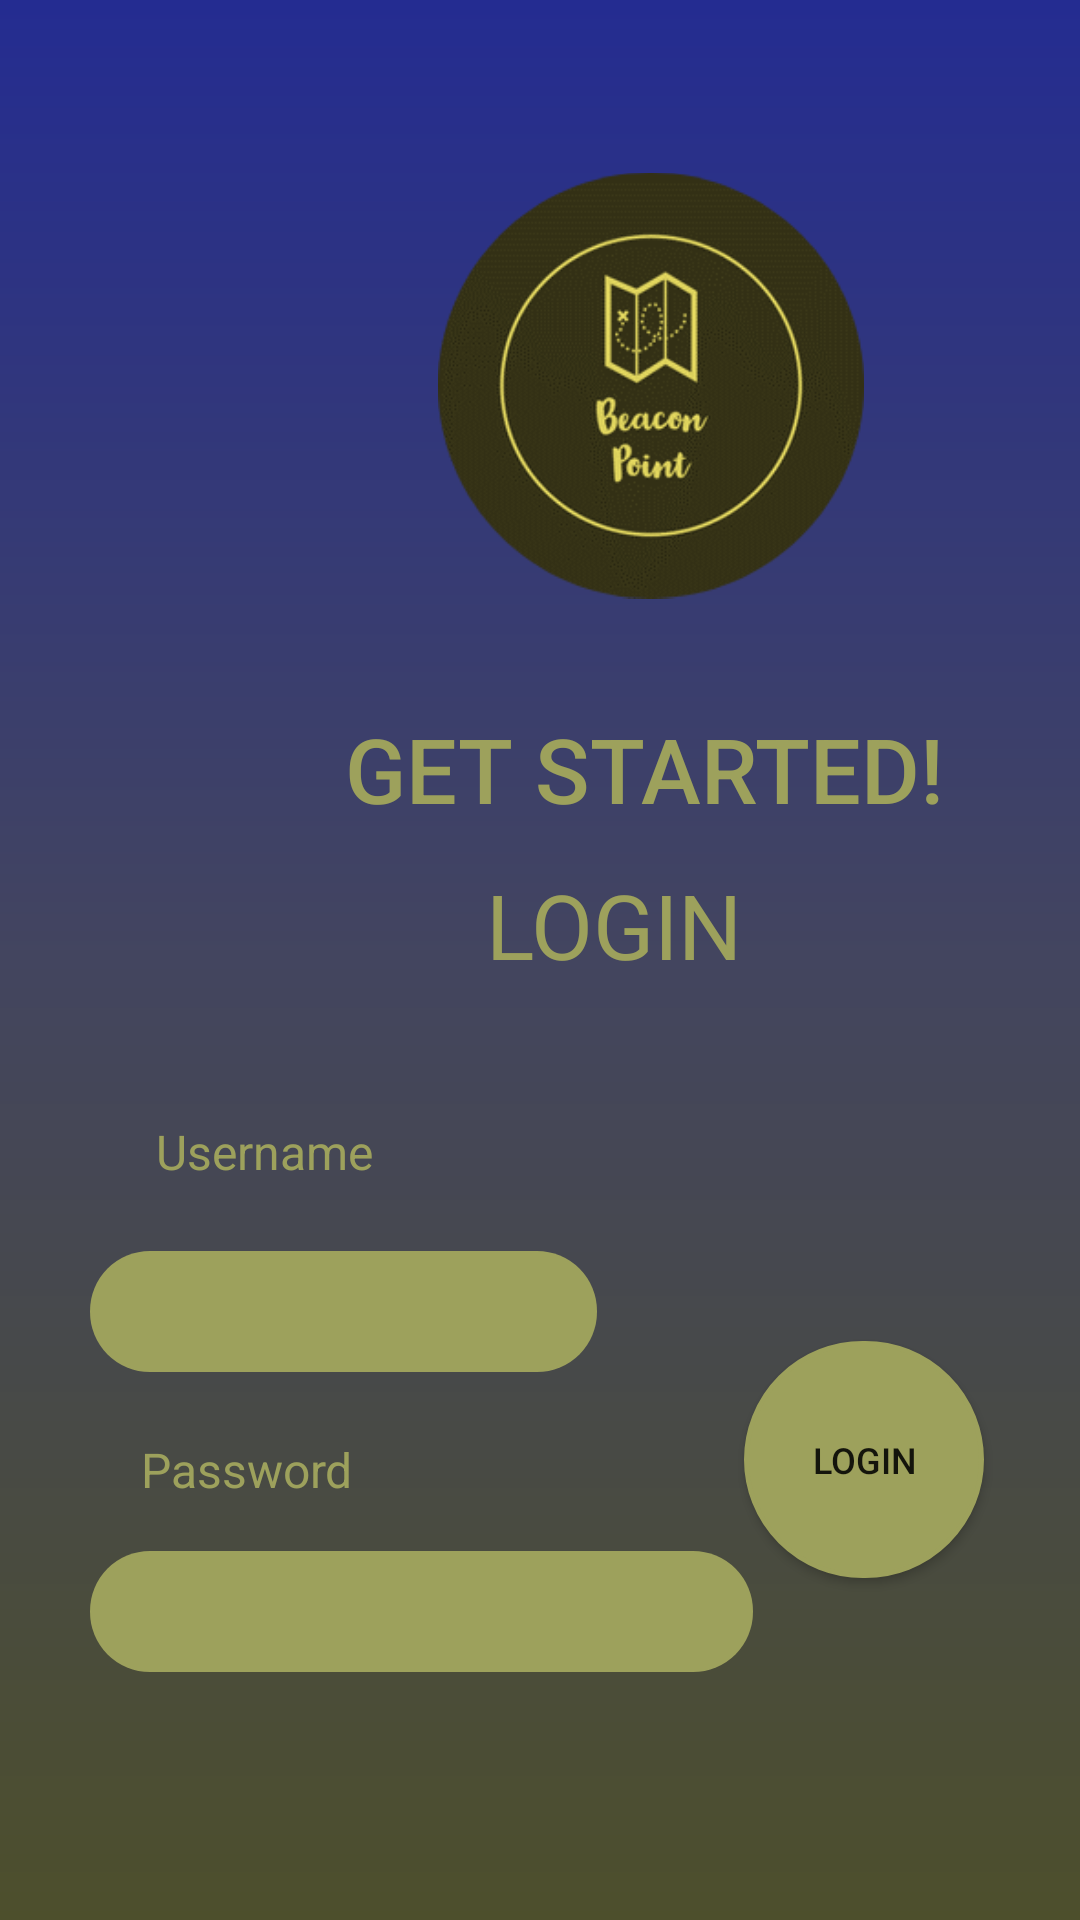

Layout XML and referenced resources for this Android screen:
<!-- AndroidManifest.xml: application theme Theme.OPSC -->
<!-- res/layout/fragment_login.xml -->
<?xml version="1.0" encoding="utf-8"?>
<RelativeLayout xmlns:android="http://schemas.android.com/apk/res/android"
    xmlns:tools="http://schemas.android.com/tools"
    android:layout_width="match_parent"
    android:layout_height="match_parent"
    android:background="@drawable/gradient"
    tools:context=".LoginFragment">

    <ImageView
        android:layout_width="142dp"
        android:layout_height="153dp"
        android:layout_alignParentStart="true"
        android:layout_alignParentTop="true"
        android:layout_centerHorizontal="true"
        android:layout_marginStart="139dp"
        android:layout_marginTop="45dp"
        android:src="@drawable/logo" />

    <TextView
        android:layout_width="164dp"
        android:layout_height="34dp"
        android:layout_alignParentStart="true"
        android:layout_alignParentTop="true"
        android:layout_centerVertical="true"
        android:layout_marginStart="45dp"
        android:layout_marginTop="366dp"
        android:text="Username"
        android:textColor="#9da15c"
        android:textSize="16sp" />

    <TextView
        android:layout_width="wrap_content"
        android:layout_height="34dp"
        android:layout_alignParentStart="true"
        android:layout_alignParentTop="true"
        android:layout_centerVertical="true"
        android:layout_marginStart="108dp"
        android:layout_marginTop="229dp"
        android:fontFamily="sans-serif-medium"
        android:text="GET STARTED!"
        android:textColor="#9da15c"
        android:textSize="30sp" />

    <TextView
        android:layout_width="164dp"
        android:layout_height="34dp"
        android:layout_alignParentStart="true"
        android:layout_alignParentTop="true"
        android:layout_centerVertical="true"
        android:layout_marginStart="155dp"
        android:layout_marginTop="281dp"
        android:text="LOGIN"
        android:textColor="#9da15c"
        android:textSize="30sp" />

    <EditText
        android:id="@+id/etUsername"
        android:layout_width="227dp"
        android:layout_height="wrap_content"
        android:layout_alignParentStart="true"
        android:layout_alignParentEnd="true"
        android:layout_marginStart="23dp"
        android:layout_marginTop="410dp"
        android:layout_marginEnd="154dp"
        android:background="@drawable/et_style"
        android:ems="10"

        android:inputType="textEmailAddress"
        android:maxLines="1"
        android:padding="8dp" />

    <TextView
        android:layout_width="164dp"
        android:layout_height="34dp"
        android:layout_alignParentStart="true"
        android:layout_alignParentTop="true"
        android:layout_marginStart="40dp"
        android:layout_marginTop="472dp"
        android:fontFamily="sans-serif"
        android:text="Password"
        android:textColor="#9da15c"
        android:textSize="16sp" />

    <EditText
        android:id="@+id/etLoginPassword"
        android:layout_width="221dp"
        android:layout_height="wrap_content"
        android:layout_alignParentStart="true"
        android:layout_marginStart="23dp"
        android:layout_marginTop="510dp"
        android:background="@drawable/et_style"
        android:drawablePadding="12dp"
        android:ems="10"
        android:inputType="textPassword"
        android:maxLines="1"
        android:paddingLeft="08dp"
        android:paddingTop="8dp"
        android:paddingRight="8dp"
        android:paddingBottom="8dp" />

    <Button
        android:layout_width="80dp"
        android:layout_height="79dp"
        android:layout_alignParentEnd="true"
        android:layout_marginStart="15dp"
        android:layout_marginTop="440dp"
        android:layout_marginEnd="25dp"
        android:layout_marginBottom="20dp"
        android:background="@drawable/round_button"
        android:gravity="center"
        android:padding="15dp"
        android:text="Login"
        android:textSize="12dp" />

    <ImageView
        android:layout_width="207dp"
        android:layout_height="149dp"
        android:layout_alignParentStart="true"
        android:layout_alignParentTop="true"
        android:layout_alignParentEnd="true"
        android:layout_alignParentBottom="true"
        android:layout_centerHorizontal="true"
        android:layout_marginStart="244dp"
        android:layout_marginTop="662dp"
        android:layout_marginEnd="-5dp"
        android:layout_marginBottom="-45dp"
        android:src="@drawable/logo2" />

</RelativeLayout>
<!-- resources referenced by this layout -->
<resources>
  <!-- drawable et_style (drawable) -->
  <?xml version="1.0" encoding="utf-8"?>
  <shape xmlns:android="http://schemas.android.com/apk/res/android">
  
      <solid android:color="#9da15c"/>
  
      <corners android:radius="20dp"/>
      <item android:state_pressed="true" android:color="#9da15c"/>
      <item android:state_focused="true" android:color="#9da15c"/>
      <item android:color="#9da15c"/>
  
  </shape>
  <!-- drawable gradient (drawable) -->
  <?xml version="1.0" encoding="utf-8"?>
  <shape xmlns:android="http://schemas.android.com/apk/res/android">
  
      <gradient
          android:endColor="#242C91"
          android:centerColor="#43455F"
          android:startColor="#4D4F2C"
          android:angle="90"/>
      <padding android:left="7dp"
          android:top="7dp"
          android:right="7dp"
          android:bottom="7dp" />
  
  </shape>
  <!-- drawable logo: png bitmap (drawable, 27133 bytes) -->
  <!-- drawable logo2: png bitmap (drawable, 923242 bytes) -->
  <!-- drawable round_button (drawable) -->
  <?xml version="1.0" encoding="utf-8"?>
  <shape xmlns:android="http://schemas.android.com/apk/res/android">
  
      <solid android:color="#9da15c"/>
      <stroke android:color="#9da15c" android:width="1.5dp"/>
      <corners android:radius="200dp"/>
  
  </shape>
  <style name="Theme.OPSC" parent="Theme.MaterialComponents.DayNight.DarkActionBar">
          
          <item name="colorPrimary">@color/purple_500</item>
          <item name="colorPrimaryVariant">@color/purple_700</item>
          <item name="colorOnPrimary">@color/white</item>
          
          <item name="colorSecondary">@color/teal_200</item>
          <item name="colorSecondaryVariant">@color/teal_700</item>
          <item name="colorOnSecondary">@color/black</item>
          
          <item name="android:statusBarColor" tools:targetApi="l">?attr/colorPrimaryVariant</item>
          
      </style>
  <color name="purple_500">#9DA15C</color>
  <color name="purple_700">#9DA15C</color>
  <color name="white">#FFFFFFFF</color>
  <color name="teal_200">#FF03DAC5</color>
  <color name="teal_700">#FF018786</color>
  <color name="black">#FF000000</color>
</resources>
